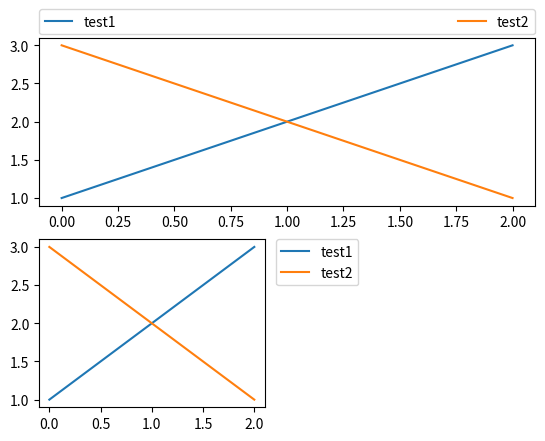
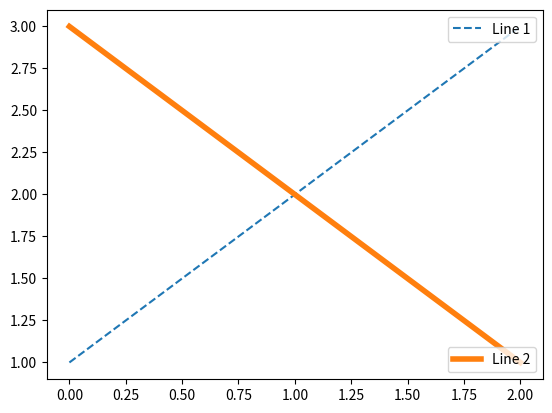
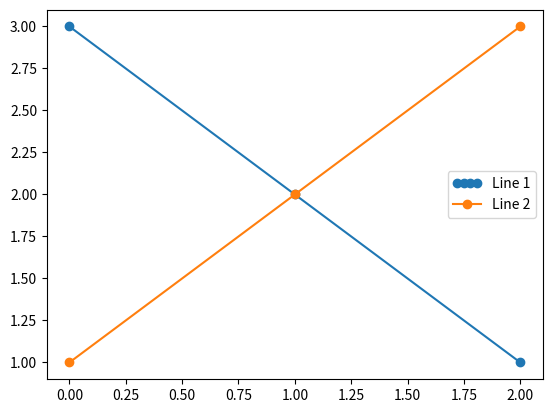
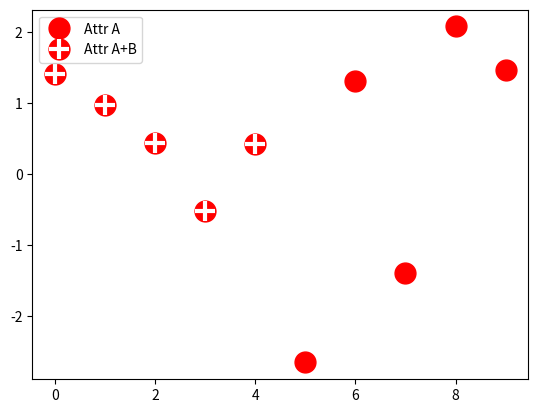
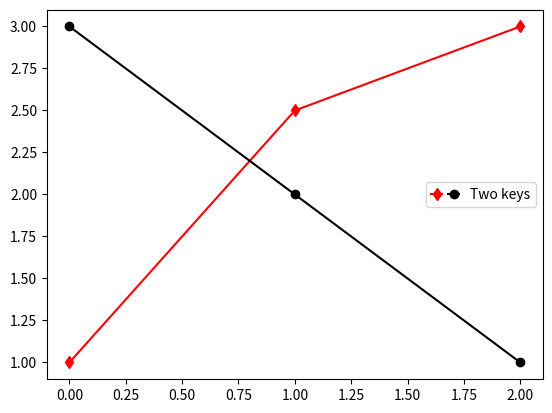
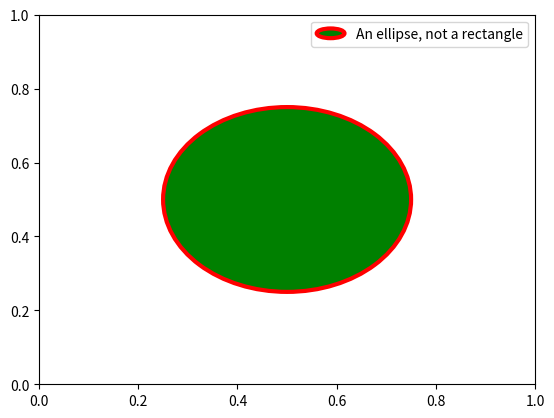

Here is the Python script that generated these plots, in order:
%matplotlib inline

import matplotlib.patches as mpatches
import matplotlib.pyplot as plt

fig, ax = plt.subplots()
red_patch = mpatches.Patch(color='red', label='The red data')
ax.legend(handles=[red_patch])

plt.show()

import matplotlib.lines as mlines

fig, ax = plt.subplots()
blue_line = mlines.Line2D([], [], color='blue', marker='*',
                          markersize=15, label='Blue stars')
ax.legend(handles=[blue_line])

plt.show()

fig, ax_dict = plt.subplot_mosaic([['top', 'top'], ['bottom', 'BLANK']],
                                  empty_sentinel="BLANK")
ax_dict['top'].plot([1, 2, 3], label="test1")
ax_dict['top'].plot([3, 2, 1], label="test2")
# Place a legend above this subplot, expanding itself to
# fully use the given bounding box.
ax_dict['top'].legend(bbox_to_anchor=(0., 1.02, 1., .102), loc='lower left',
                      ncol=2, mode="expand", borderaxespad=0.)

ax_dict['bottom'].plot([1, 2, 3], label="test1")
ax_dict['bottom'].plot([3, 2, 1], label="test2")
# Place a legend to the right of this smaller subplot.
ax_dict['bottom'].legend(bbox_to_anchor=(1.05, 1),
                         loc='upper left', borderaxespad=0.)

plt.show()

fig, ax = plt.subplots()
line1, = ax.plot([1, 2, 3], label="Line 1", linestyle='--')
line2, = ax.plot([3, 2, 1], label="Line 2", linewidth=4)

# Create a legend for the first line.
first_legend = ax.legend(handles=[line1], loc='upper right')

# Add the legend manually to the Axes.
ax.add_artist(first_legend)

# Create another legend for the second line.
ax.legend(handles=[line2], loc='lower right')

plt.show()

from matplotlib.legend_handler import HandlerLine2D

fig, ax = plt.subplots()
line1, = ax.plot([3, 2, 1], marker='o', label='Line 1')
line2, = ax.plot([1, 2, 3], marker='o', label='Line 2')

ax.legend(handler_map={line1: HandlerLine2D(numpoints=4)})

from numpy.random import randn

z = randn(10)

fig, ax = plt.subplots()
red_dot, = ax.plot(z, "ro", markersize=15)
# Put a white cross over some of the data.
white_cross, = ax.plot(z[:5], "w+", markeredgewidth=3, markersize=15)

ax.legend([red_dot, (red_dot, white_cross)], ["Attr A", "Attr A+B"])

from matplotlib.legend_handler import HandlerLine2D, HandlerTuple

fig, ax = plt.subplots()
p1, = ax.plot([1, 2.5, 3], 'r-d')
p2, = ax.plot([3, 2, 1], 'k-o')

l = ax.legend([(p1, p2)], ['Two keys'], numpoints=1,
              handler_map={tuple: HandlerTuple(ndivide=None)})

import matplotlib.patches as mpatches


class AnyObject:
    pass


class AnyObjectHandler:
    def legend_artist(self, legend, orig_handle, fontsize, handlebox):
        x0, y0 = handlebox.xdescent, handlebox.ydescent
        width, height = handlebox.width, handlebox.height
        patch = mpatches.Rectangle([x0, y0], width, height, facecolor='red',
                                   edgecolor='black', hatch='xx', lw=3,
                                   transform=handlebox.get_transform())
        handlebox.add_artist(patch)
        return patch

fig, ax = plt.subplots()

ax.legend([AnyObject()], ['My first handler'],
          handler_map={AnyObject: AnyObjectHandler()})

from matplotlib.legend_handler import HandlerPatch


class HandlerEllipse(HandlerPatch):
    def create_artists(self, legend, orig_handle,
                       xdescent, ydescent, width, height, fontsize, trans):
        center = 0.5 * width - 0.5 * xdescent, 0.5 * height - 0.5 * ydescent
        p = mpatches.Ellipse(xy=center, width=width + xdescent,
                             height=height + ydescent)
        self.update_prop(p, orig_handle, legend)
        p.set_transform(trans)
        return [p]


c = mpatches.Circle((0.5, 0.5), 0.25, facecolor="green",
                    edgecolor="red", linewidth=3)

fig, ax = plt.subplots()

ax.add_patch(c)
ax.legend([c], ["An ellipse, not a rectangle"],
          handler_map={mpatches.Circle: HandlerEllipse()})